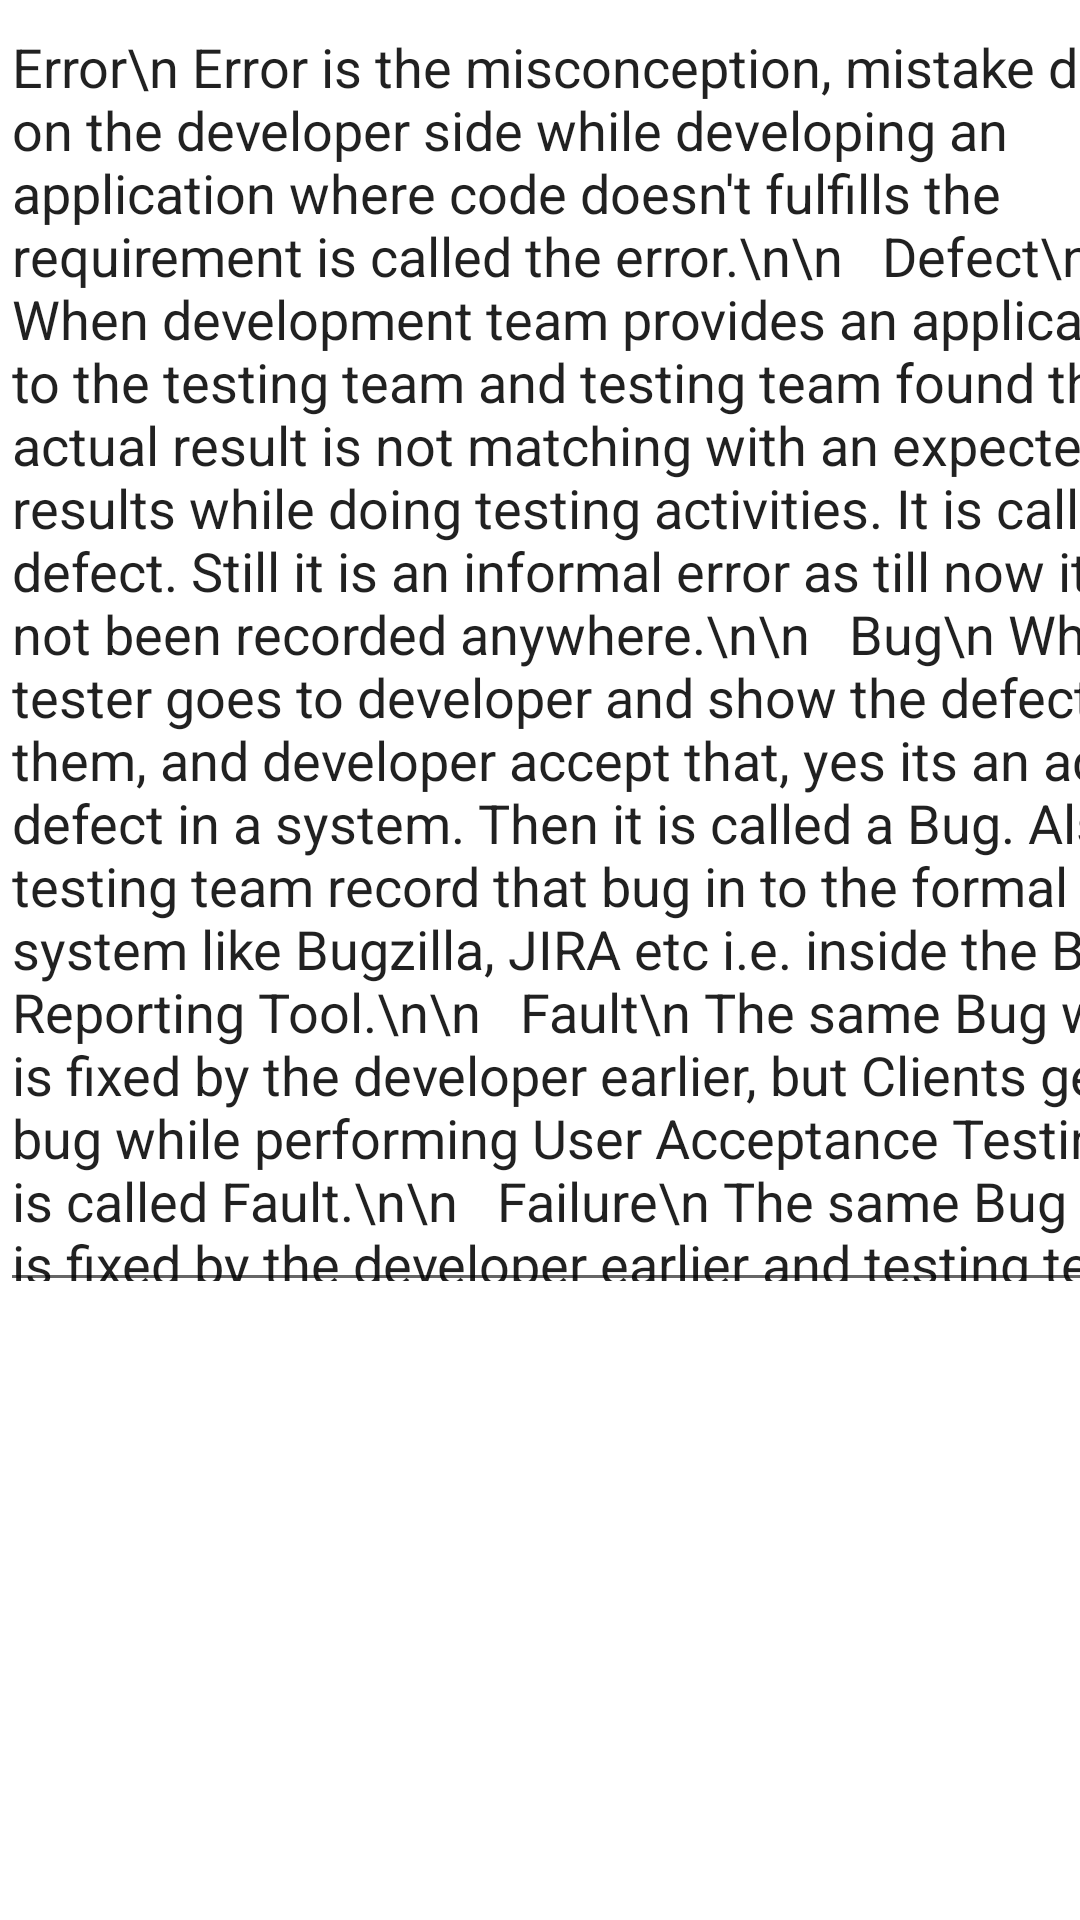

The Android layout XML behind this screen, and the referenced resources:
<!-- AndroidManifest.xml: application theme Theme.BuggyApplication -->
<!-- res/layout/activity_introto_bugs.xml -->
<?xml version="1.0" encoding="utf-8"?>
<androidx.constraintlayout.widget.ConstraintLayout xmlns:android="http://schemas.android.com/apk/res/android"
    xmlns:app="http://schemas.android.com/apk/res-auto"
    xmlns:tools="http://schemas.android.com/tools"
    android:layout_width="match_parent"
    android:layout_height="match_parent"
    tools:context=".IntrotoBugsActivity">

    <EditText
        android:id="@+id/editTextTextMultiLine2"
        android:layout_width="412dp"
        android:layout_height="434dp"
        android:ems="10"
        android:gravity="start|top"
        android:inputType="textMultiLine"
        android:text="Error\n Error is the misconception, mistake done on the developer side while developing an application where code doesn't fulfills the requirement is called the error.\n\n   Defect\n When development team provides an application to the testing team and testing team found that, actual result is not matching with an expected results while doing testing activities. It is called defect. Still it is an informal error as till now it is not been recorded anywhere.\n\n   Bug\n When tester goes to developer and show the defect to them, and developer accept that, yes its an actual defect in a system. Then it is called a Bug. Also, testing team record that bug in to the formal system like Bugzilla, JIRA etc i.e. inside the Bug Reporting Tool.\n\n   Fault\n The same Bug which is fixed by the developer earlier, but Clients get the bug while performing User Acceptance Testing. It is called Fault.\n\n   Failure\n The same Bug which is fixed by the developer earlier and testing team verifies the same, but still an end customer gets the same Bug then, it is called a Failure.\n\n   Incident\n Incident is a problem was found during testing, at this point we don't know if it is a bug or not, might just be a misunderstanding and we can ignore the incidents. For e.g. Operating system default behaviour which is not matching with an expected behaviour of an application, Not given in requirement etc.\n\n   Anomaly\n An Anomaly is anything encountered in testing (or routine software use) that is an Unexpected Result. But its depend on developer that whether they are fixing those anomalies or not? but in case of Defects they have to fix as it comes on the basis of test case execution activities either in current release or in some future releases."
        tools:layout_editor_absoluteX="3dp"
        tools:layout_editor_absoluteY="5dp" />
</androidx.constraintlayout.widget.ConstraintLayout>
<!-- resources referenced by this layout -->
<resources>
  <style name="Theme.BuggyApplication" parent="Theme.MaterialComponents.DayNight.DarkActionBar">
          
          <item name="colorPrimary">@color/purple_500</item>
          <item name="colorPrimaryVariant">@color/purple_700</item>
          <item name="colorOnPrimary">@color/white</item>
          
          <item name="colorSecondary">@color/teal_200</item>
          <item name="colorSecondaryVariant">@color/teal_700</item>
          <item name="colorOnSecondary">@color/black</item>
          
          <item name="android:statusBarColor" tools:targetApi="l">?attr/colorPrimaryVariant</item>
          
      </style>
  <!-- not gathered from this repository: default colours our renderer supplied (Android Studio template values) -->
  <color name="purple_500">#FF6200EE</color>
  <color name="purple_700">#FF3700B3</color>
  <color name="teal_200">#FF03DAC5</color>
  <color name="teal_700">#FF018786</color>
  <color name="black">#FF000000</color>
  <color name="white">#FFFFFFFF</color>
</resources>
